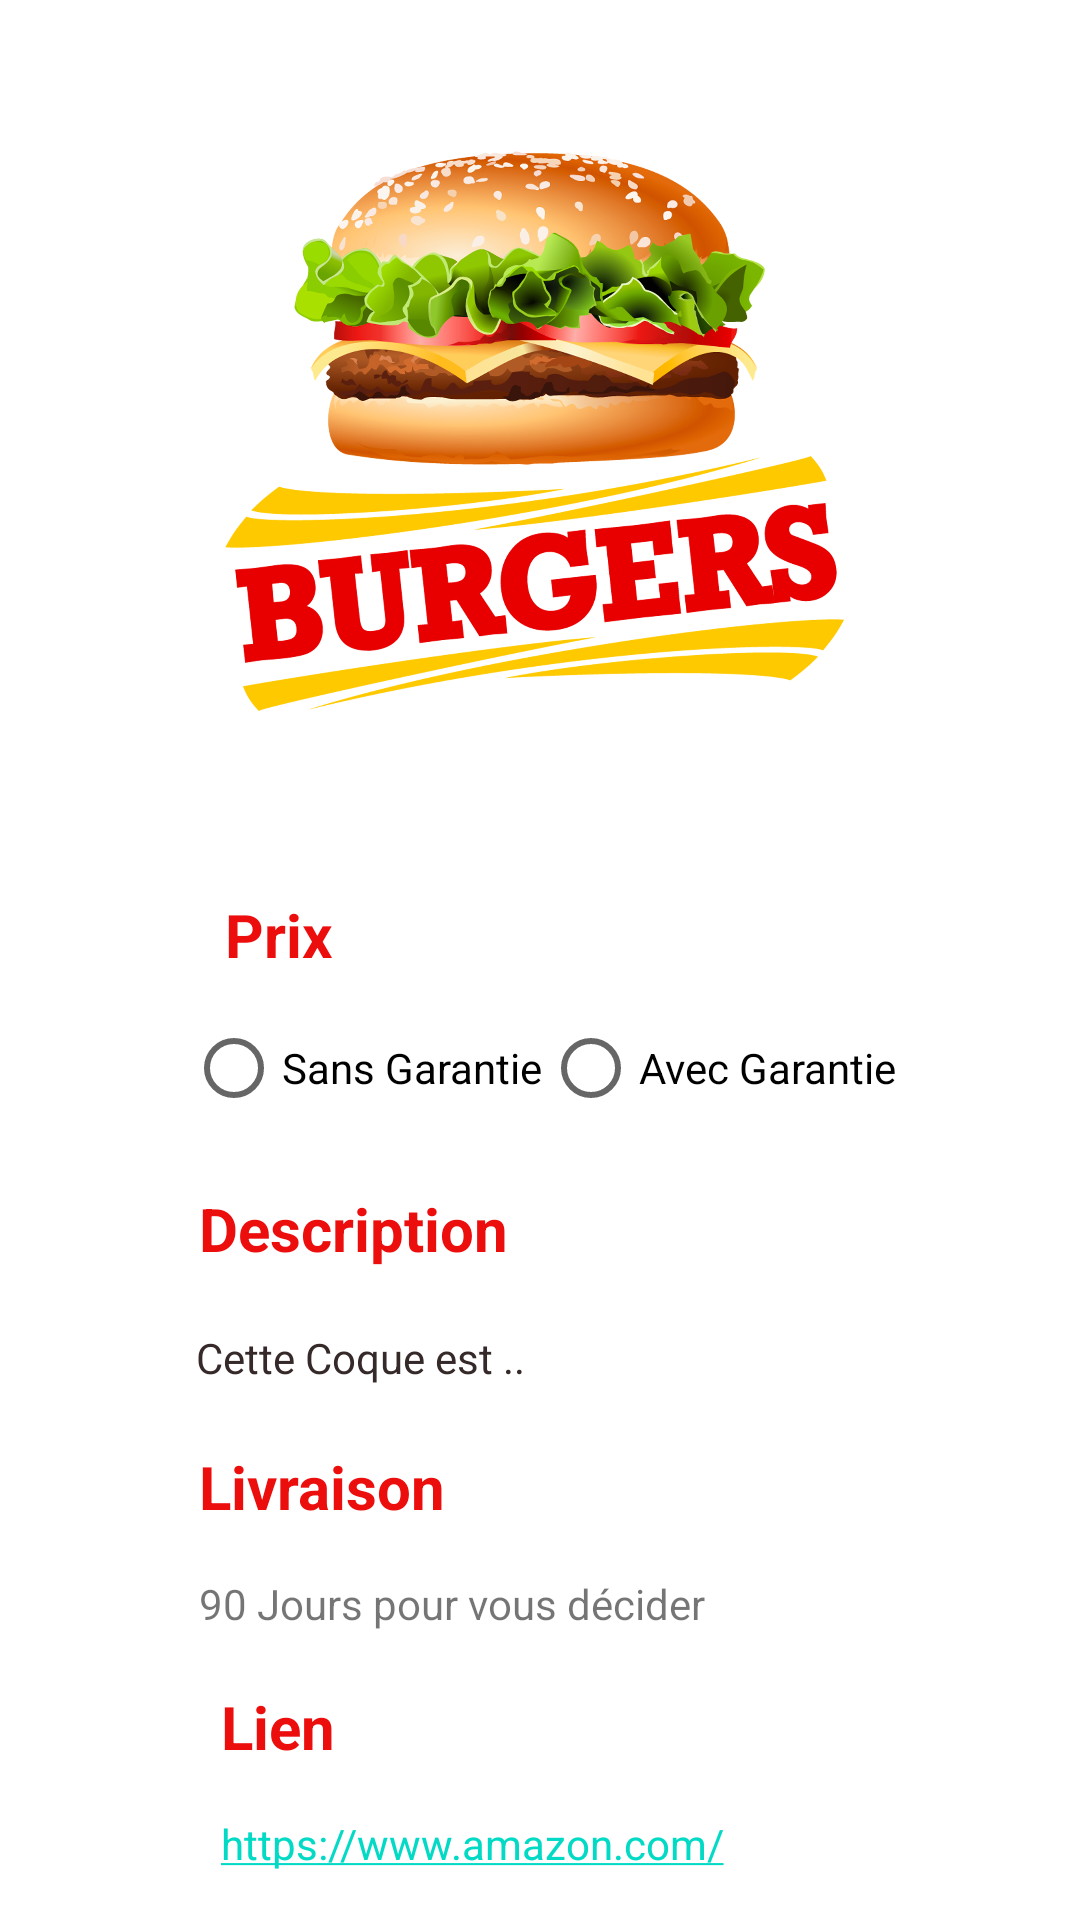

Reconstruct the res/layout file that produces this screen, plus the resources it refers to.
<!-- AndroidManifest.xml: application theme Theme.Tp23 -->
<!-- res/layout/activity_image.xml -->
<?xml version="1.0" encoding="utf-8"?>
<androidx.constraintlayout.widget.ConstraintLayout xmlns:android="http://schemas.android.com/apk/res/android"
    xmlns:app="http://schemas.android.com/apk/res-auto"
    xmlns:tools="http://schemas.android.com/tools"
    android:layout_width="match_parent"
    android:layout_height="match_parent"
    android:scrollbarSize="20sp"
    tools:context=".imageActivity">

    <ImageView
        android:id="@+id/imageView"
        android:layout_width="248dp"
        android:layout_height="206dp"
        android:layout_marginTop="40dp"
        app:layout_constraintEnd_toEndOf="parent"
        app:layout_constraintHorizontal_bias="0.496"
        app:layout_constraintStart_toStartOf="parent"
        app:layout_constraintTop_toTopOf="parent"
        app:srcCompat="@drawable/product2" />

    <TextView
        android:id="@+id/textView"
        android:layout_width="wrap_content"
        android:layout_height="wrap_content"
        android:layout_marginTop="16dp"
        android:text="Prix"
        android:textColor="#EC0D0D"
        android:textSize="20sp"
        android:textStyle="bold"
        app:layout_constraintEnd_toEndOf="parent"
        app:layout_constraintHorizontal_bias="0.114"
        app:layout_constraintStart_toStartOf="@+id/guideline3"
        app:layout_constraintTop_toTopOf="@+id/guideline" />

    <androidx.constraintlayout.widget.Guideline
        android:id="@+id/guideline"
        android:layout_width="wrap_content"
        android:layout_height="wrap_content"
        android:orientation="horizontal"
        app:layout_constraintGuide_begin="282dp" />

    <RadioGroup
        android:id="@+id/radioGroup"
        android:layout_width="wrap_content"
        android:layout_height="wrap_content"
        android:layout_marginTop="40dp"
        android:orientation="horizontal"
        android:padding="10dp"
        app:layout_constraintEnd_toEndOf="parent"
        app:layout_constraintHorizontal_bias="0.15"
        app:layout_constraintStart_toStartOf="@+id/guideline3"
        app:layout_constraintTop_toTopOf="@+id/guideline">

        <RadioButton
            android:id="@+id/radioButtonAvecGarantie"
            android:layout_width="match_parent"
            android:layout_height="wrap_content"
            android:text="Sans Garantie" />

        <RadioButton
            android:id="@+id/radioButtonSansGarantie"
            android:layout_width="match_parent"
            android:layout_height="wrap_content"
            android:text="Avec Garantie" />
    </RadioGroup>

    <androidx.constraintlayout.widget.Guideline
        android:id="@+id/guideline3"
        android:layout_width="wrap_content"
        android:layout_height="wrap_content"
        android:orientation="vertical"
        app:layout_constraintGuide_begin="43dp" />

    <TextView
        android:id="@+id/textView4"
        android:layout_width="wrap_content"
        android:layout_height="wrap_content"
        android:layout_marginTop="114dp"
        android:text="Description"
        android:textColor="#EC0D0D"
        android:textSize="20sp"
        android:textStyle="bold"
        app:layout_constraintEnd_toEndOf="parent"
        app:layout_constraintHorizontal_bias="0.109"
        app:layout_constraintStart_toStartOf="@+id/guideline3"
        app:layout_constraintTop_toTopOf="@+id/guideline" />

    <TextView
        android:id="@+id/textView5"
        android:layout_width="wrap_content"
        android:layout_height="wrap_content"
        android:layout_marginTop="20dp"
        android:text="Cette Coque est .."
        android:textColor="#352929"
        app:layout_constraintEnd_toEndOf="@+id/textView4"
        app:layout_constraintHorizontal_bias="0.15"
        app:layout_constraintStart_toStartOf="@+id/textView4"
        app:layout_constraintTop_toBottomOf="@+id/textView4" />

    <TextView
        android:id="@+id/textView6"
        android:layout_width="wrap_content"
        android:layout_height="wrap_content"
        android:layout_marginTop="200dp"
        android:text="Livraison"
        android:textColor="#EC0D0D"
        android:textSize="20sp"
        android:textStyle="bold"
        app:layout_constraintEnd_toEndOf="parent"
        app:layout_constraintHorizontal_bias="0.1"
        app:layout_constraintStart_toStartOf="@+id/guideline3"
        app:layout_constraintTop_toTopOf="@+id/guideline" />

    <TextView
        android:id="@+id/textView7"
        android:layout_width="wrap_content"
        android:layout_height="wrap_content"
        android:layout_marginTop="16dp"
        android:text="90 Jours pour vous décider"
        app:layout_constraintEnd_toEndOf="@+id/textView6"
        app:layout_constraintHorizontal_bias="0.0"
        app:layout_constraintStart_toStartOf="@+id/textView6"
        app:layout_constraintTop_toBottomOf="@+id/textView6" />

    <TextView
        android:id="@+id/textView8"
        android:layout_width="wrap_content"
        android:layout_height="wrap_content"
        android:layout_marginTop="280dp"
        android:text="Lien"
        android:textColor="#EC0D0D"
        android:textSize="20sp"
        android:textStyle="bold"
        app:layout_constraintEnd_toEndOf="parent"
        app:layout_constraintHorizontal_bias="0.11"
        app:layout_constraintStart_toStartOf="@+id/guideline3"
        app:layout_constraintTop_toTopOf="@+id/guideline" />

    <TextView
        android:id="@+id/textView9"
        android:layout_width="wrap_content"
        android:layout_height="wrap_content"
        android:layout_marginTop="16dp"
        android:text="https://www.amazon.com/"
        android:autoLink="web"
        android:textColor="#EA4747"
        app:layout_constraintEnd_toEndOf="@+id/textView8"
        app:layout_constraintHorizontal_bias="0.0"
        app:layout_constraintStart_toStartOf="@+id/textView8"
        app:layout_constraintTop_toBottomOf="@+id/textView8" />

</androidx.constraintlayout.widget.ConstraintLayout>
<!-- resources referenced by this layout -->
<resources>
  <!-- drawable product2: png bitmap (drawable, 739021 bytes) -->
  <style name="Theme.Tp23" parent="Theme.MaterialComponents.DayNight.DarkActionBar">
          
          <item name="colorPrimary">@color/purple_500</item>
          <item name="colorPrimaryVariant">@color/purple_700</item>
          <item name="colorOnPrimary">@color/white</item>
          
          <item name="colorSecondary">@color/teal_200</item>
          <item name="colorSecondaryVariant">@color/teal_700</item>
          <item name="colorOnSecondary">@color/black</item>
          
          <item name="android:statusBarColor">?attr/colorPrimaryVariant</item>
          
      </style>
  <!-- not gathered from this repository: default colours our renderer supplied (Android Studio template values) -->
  <color name="purple_500">#FF6200EE</color>
  <color name="purple_700">#FF3700B3</color>
  <color name="teal_200">#FF03DAC5</color>
  <color name="teal_700">#FF018786</color>
  <color name="black">#FF000000</color>
  <color name="white">#FFFFFFFF</color>
</resources>
